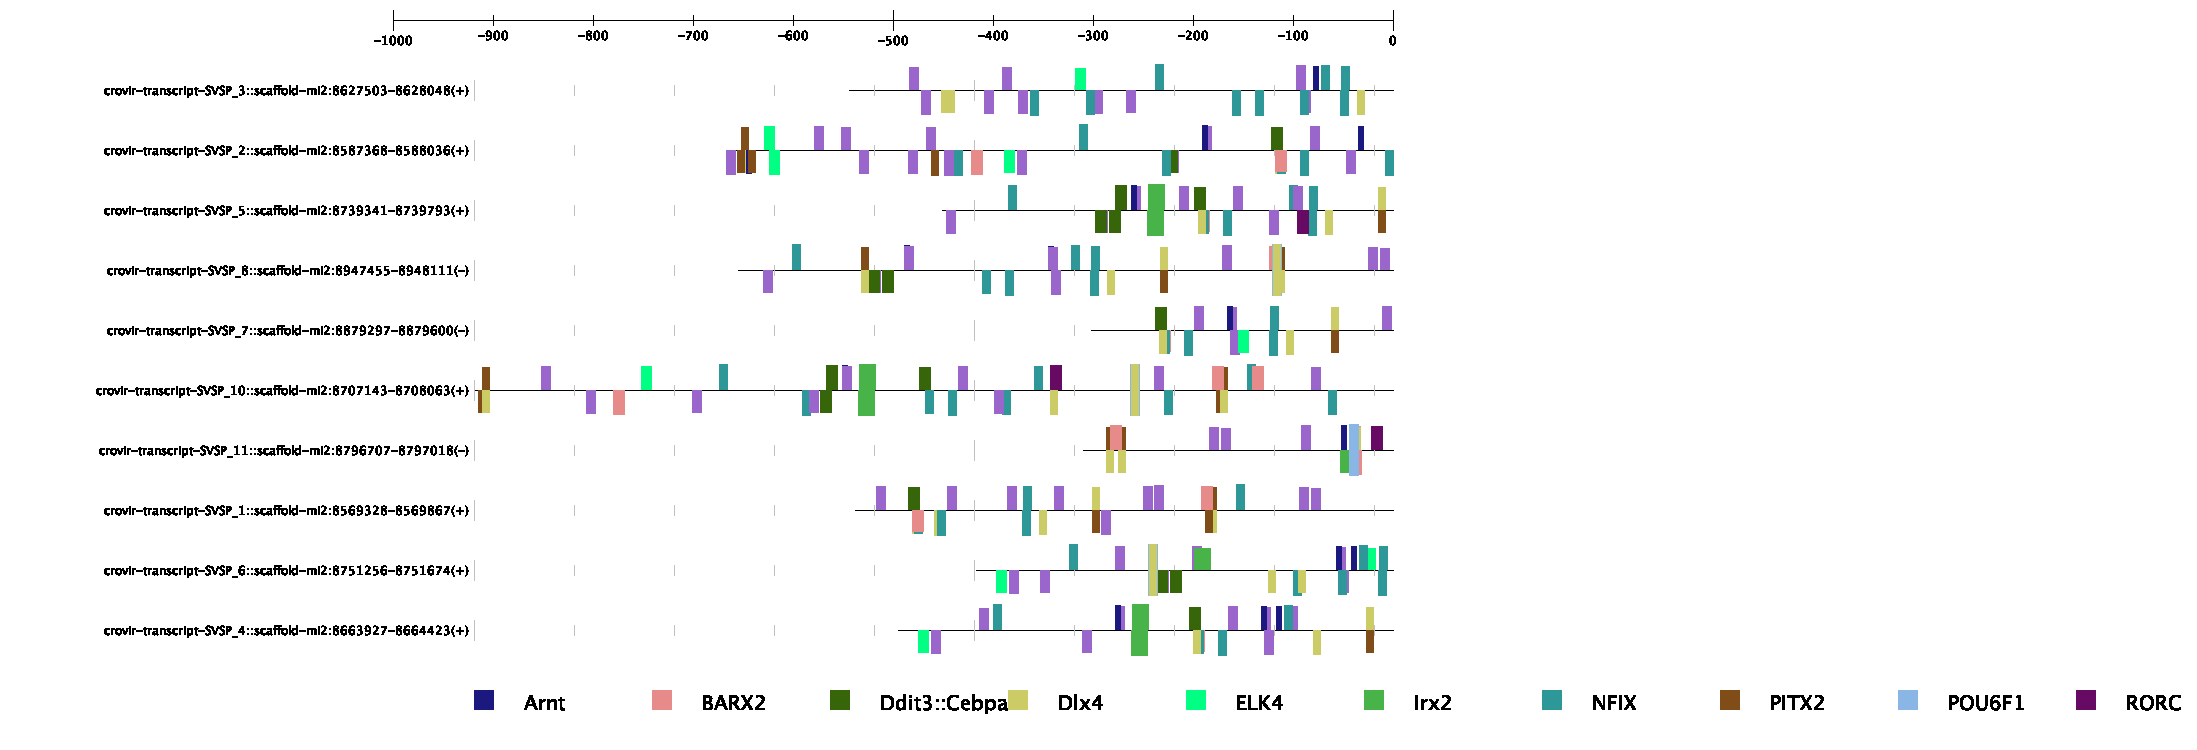

Data behind this chart, as committed beside it:
Gene Name, Gene ID, Transcription Factor Name, Transcription Factor ID, Start Position, End Position, Strand, Core Match Score, Matrix Match Score, Sequence
crovir-transcript-SVSP_3::scaffold-mi2:8…, 3911358, Arid3a, MA0151.1, 101, 106, 1, 0.939, 0.944, ATAAAA
crovir-transcript-SVSP_3::scaffold-mi2:8…, 3911358, Arid3a, MA0151.1, 423, 428, 1, 0.939, 0.867, ATAAAG
crovir-transcript-SVSP_3::scaffold-mi2:8…, 3911358, Arid3a, MA0151.1, 516, 521, 1, 0.97, 0.972, ATCAAA
crovir-transcript-SVSP_3::scaffold-mi2:8…, 3911358, Arid3a, MA0151.1, 521, 526, 1, 0.939, 0.867, ATAAAG
crovir-transcript-SVSP_3::scaffold-mi2:8…, 3911358, Arid3a, MA0151.1, 536, 541, 1, 0.939, 0.867, ATAAAG
crovir-transcript-SVSP_3::scaffold-mi2:8…, 3911358, Arid3a, MA0151.1, 532, 537, -1, 0.97, 0.895, ATCAAG
crovir-transcript-SVSP_3::scaffold-mi2:8…, 3911358, Arid3a, MA0151.1, 512, 517, -1, 0.97, 0.972, ATCAAA
crovir-transcript-SVSP_3::scaffold-mi2:8…, 3911358, Arid3a, MA0151.1, 507, 512, -1, 1, 0.923, ATTAAG
crovir-transcript-SVSP_3::scaffold-mi2:8…, 3911358, Arid3a, MA0151.1, 419, 424, -1, 0.97, 0.891, ATCAAC
crovir-transcript-SVSP_3::scaffold-mi2:8…, 3911358, Arid3a, MA0151.1, 402, 407, -1, 0.936, 0.941, ATGAAA
crovir-transcript-SVSP_3::scaffold-mi2:8…, 3911358, MEIS1, MA0498.2, 467, 473, 1, 0.857, 0.854, GTGACTC
crovir-transcript-SVSP_3::scaffold-mi2:8…, 3911358, MEIS1, MA0498.2, 393, 399, -1, 0.896, 0.894, CAGACAA
crovir-transcript-SVSP_3::scaffold-mi2:8…, 3911358, MEIS1, MA0498.2, 68, 74, -1, 0.888, 0.887, TGGACAA
crovir-transcript-SVSP_3::scaffold-mi2:8…, 3911358, GRHL2, MA1105.2, 253, 264, 1, 0.865, 0.907, AGAACCGGTTGT
crovir-transcript-SVSP_3::scaffold-mi2:8…, 3911358, GRHL2, MA1105.2, 253, 264, -1, 0.865, 0.906, ACAACCGGTTCT
crovir-transcript-SVSP_3::scaffold-mi2:8…, 3911358, Creb3l2, MA0608.1, 463, 471, -1, 1, 0.867, GTCACGTCC
crovir-transcript-SVSP_3::scaffold-mi2:8…, 3911358, TFAP4, MA0691.1, 162, 171, 1, 1, 0.93, TTCAGCTGGT
crovir-transcript-SVSP_3::scaffold-mi2:8…, 3911358, TFAP4, MA0691.1, 499, 508, 1, 1, 0.925, CCCAGCTGCT
crovir-transcript-SVSP_3::scaffold-mi2:8…, 3911358, TFAP4, MA0691.1, 499, 508, -1, 1, 0.932, AGCAGCTGGG
crovir-transcript-SVSP_3::scaffold-mi2:8…, 3911358, TFAP4, MA0691.1, 162, 171, -1, 1, 0.95, ACCAGCTGAA
crovir-transcript-SVSP_3::scaffold-mi2:8…, 3911358, FOXC2, MA0846.1, 352, 363, -1, 1, 0.886, AGACTAAACAAT
crovir-transcript-SVSP_3::scaffold-mi2:8…, 3911358, FOXC2, MA0846.1, 260, 271, -1, 0.876, 0.899, TATGTGAACAAC
crovir-transcript-SVSP_3::scaffold-mi2:8…, 3911358, FOXO3, MA0157.2, 353, 360, -1, 1, 0.867, CTAAACAA
crovir-transcript-SVSP_3::scaffold-mi2:8…, 3911358, SOX10, MA0442.2, 339, 349, 1, 1, 0.999, GGAACAAAGGG
crovir-transcript-SVSP_3::scaffold-mi2:8…, 3911358, SOX10, MA0442.2, 411, 421, 1, 1, 0.996, CTAACAAAGTT
crovir-transcript-SVSP_3::scaffold-mi2:8…, 3911358, NR4A2, MA0160.1, 128, 135, -1, 0.908, 0.88, GAGGGCAA
crovir-transcript-SVSP_3::scaffold-mi2:8…, 3911358, NR4A2, MA0160.1, 16, 23, -1, 0.908, 0.931, AAGGGCAC
crovir-transcript-SVSP_3::scaffold-mi2:8…, 3911358, TBX3, MA1566.1, 60, 69, 1, 0.953, 0.88, ACTGTGTATT
crovir-transcript-SVSP_3::scaffold-mi2:8…, 3911358, TBX3, MA1566.1, 153, 162, 1, 0.893, 0.886, GTGGTGGGAT
crovir-transcript-SVSP_3::scaffold-mi2:8…, 3911358, TBX3, MA1566.1, 447, 456, 1, 0.953, 0.931, AATGTGTGGC
crovir-transcript-SVSP_3::scaffold-mi2:8…, 3911358, TBX3, MA1566.1, 452, 461, -1, 0.871, 0.869, GAAGTGCCAC
crovir-transcript-SVSP_3::scaffold-mi2:8…, 3911358, TBX3, MA1566.1, 277, 286, -1, 0.893, 0.886, GTGGTGGGAT
crovir-transcript-SVSP_3::scaffold-mi2:8…, 3911358, TBX3, MA1566.1, 244, 253, -1, 0.953, 0.912, TCTGTGTGGA
crovir-transcript-SVSP_3::scaffold-mi2:8…, 3911358, TBX3, MA1566.1, 169, 178, -1, 0.953, 0.9, GATGTGTACC
crovir-transcript-SVSP_3::scaffold-mi2:8…, 3911358, TBX3, MA1566.1, 135, 144, -1, 0.953, 0.918, GATGTGTTGG
crovir-transcript-SVSP_3::scaffold-mi2:8…, 3911358, TBX3, MA1566.1, 72, 81, -1, 1, 0.957, CAGGTGTTGG
crovir-transcript-SVSP_3::scaffold-mi2:8…, 3911358, Dlx4, MA0881.1, 508, 515, -1, 1, 0.949, CAAATTAA
crovir-transcript-SVSP_3::scaffold-mi2:8…, 3911358, Dlx4, MA0881.1, 98, 105, -1, 0.883, 0.875, TTTATTAT
crovir-transcript-SVSP_3::scaffold-mi2:8…, 3911358, Dlx4, MA0881.1, 95, 102, -1, 0.883, 0.875, ATTATTAT
crovir-transcript-SVSP_3::scaffold-mi2:8…, 3911358, Dlx4, MA0881.1, 92, 99, -1, 0.883, 0.875, ATTATTAT
crovir-transcript-SVSP_3::scaffold-mi2:8…, 3911358, NFIA, MA0670.1, 180, 189, -1, 1, 0.997, TCTGCCAAAG
crovir-transcript-SVSP_3::scaffold-mi2:8…, 3911358, ZBTB26, MA1579.1, 6, 20, 1, 1, 0.986, GGATCCAGAAGTGCC
crovir-transcript-SVSP_3::scaffold-mi2:8…, 3911358, ZBTB26, MA1579.1, 480, 494, 1, 1, 0.95, CGTTCCAGATTGTTG
crovir-transcript-SVSP_3::scaffold-mi2:8…, 3911358, ZBTB26, MA1579.1, 454, 468, -1, 1, 0.983, ACGTCCAGAAGTGCC
crovir-transcript-SVSP_3::scaffold-mi2:8…, 3911358, ZBTB26, MA1579.1, 330, 344, -1, 1, 0.988, TGTTCCAGAACCCTT
crovir-transcript-SVSP_3::scaffold-mi2:8…, 3911358, ELF5, MA0136.2, 344, 354, 1, 0.944, 0.895, AAAGGGAAATT
crovir-transcript-SVSP_3::scaffold-mi2:8…, 3911358, ELF5, MA0136.2, 479, 489, -1, 0.923, 0.856, ATCTGGAACGC
crovir-transcript-SVSP_3::scaffold-mi2:8…, 3911358, ELF5, MA0136.2, 227, 237, -1, 0.944, 0.907, TTGCGGAAATC
crovir-transcript-SVSP_3::scaffold-mi2:8…, 3911358, ELK4, MA0076.2, 226, 236, 1, 1, 0.851, GGATTTCCGCA
crovir-transcript-SVSP_3::scaffold-mi2:8…, 3911358, FIGLA, MA0820.1, 74, 83, 1, 1, 0.992, AACACCTGGG
crovir-transcript-SVSP_3::scaffold-mi2:8…, 3911358, FIGLA, MA0820.1, 162, 171, 1, 0.909, 0.908, TTCAGCTGGT
crovir-transcript-SVSP_3::scaffold-mi2:8…, 3911358, FIGLA, MA0820.1, 499, 508, 1, 0.909, 0.906, CCCAGCTGCT
crovir-transcript-SVSP_3::scaffold-mi2:8…, 3911358, FIGLA, MA0820.1, 499, 508, -1, 0.909, 0.91, AGCAGCTGGG
crovir-transcript-SVSP_3::scaffold-mi2:8…, 3911358, FIGLA, MA0820.1, 162, 171, -1, 0.909, 0.912, ACCAGCTGAA
crovir-transcript-SVSP_3::scaffold-mi2:8…, 3911358, NFIX, MA0671.1, 306, 314, 1, 1, 0.984, AGAGCCAAG
crovir-transcript-SVSP_3::scaffold-mi2:8…, 3911358, NFIX, MA0671.1, 472, 480, 1, 0.955, 0.955, TCTGCCAGC
crovir-transcript-SVSP_3::scaffold-mi2:8…, 3911358, NFIX, MA0671.1, 492, 500, 1, 0.929, 0.91, TTGGCCACC
crovir-transcript-SVSP_3::scaffold-mi2:8…, 3911358, NFIX, MA0671.1, 491, 499, -1, 1, 0.979, GTGGCCAAC
crovir-transcript-SVSP_3::scaffold-mi2:8…, 3911358, NFIX, MA0671.1, 451, 459, -1, 0.929, 0.931, AGTGCCACA
crovir-transcript-SVSP_3::scaffold-mi2:8…, 3911358, NFIX, MA0671.1, 406, 414, -1, 1, 0.983, TTAGCCAAT
... 702 more rows
